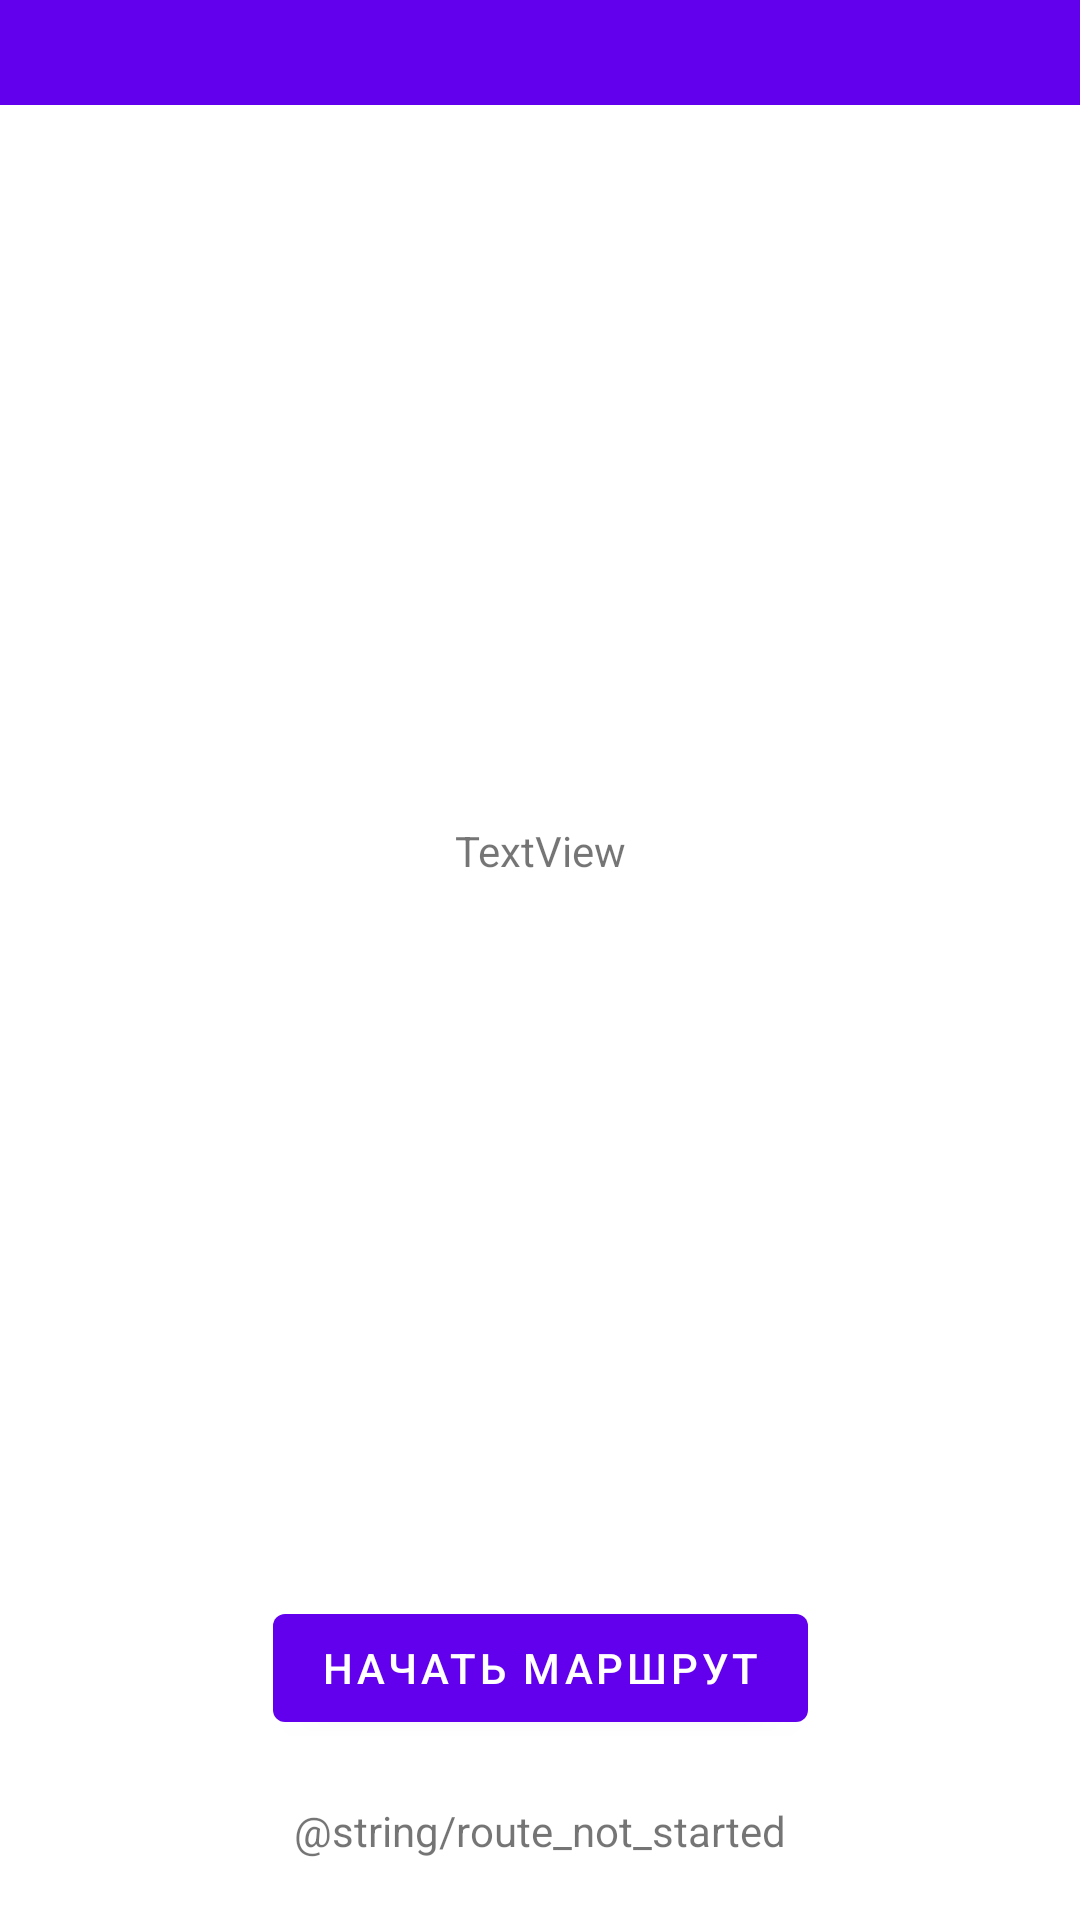

Write the Android layout XML for this screen, with the resource values it uses.
<!-- AndroidManifest.xml: activity theme Theme.QuestApp.NoActionBar -->
<!-- res/layout/activity_start_route.xml -->
<?xml version="1.0" encoding="utf-8"?>
<androidx.constraintlayout.widget.ConstraintLayout xmlns:android="http://schemas.android.com/apk/res/android"
    xmlns:app="http://schemas.android.com/apk/res-auto"
    xmlns:tools="http://schemas.android.com/tools"
    android:layout_width="match_parent"
    android:layout_height="match_parent"
    tools:context=".StartRouteActivity">

    <com.google.android.material.appbar.AppBarLayout
        android:id="@+id/appBarLayout"
        android:layout_width="match_parent"
        android:layout_height="56dp"
        android:layout_marginBottom="627dp"
        android:theme="@style/Theme.QuestApp.AppBarOverlay"
        app:layout_constraintBottom_toBottomOf="parent"
        app:layout_constraintEnd_toEndOf="parent"
        app:layout_constraintStart_toStartOf="parent"
        app:layout_constraintTop_toTopOf="parent">

        <androidx.appcompat.widget.Toolbar
            android:id="@+id/toolbar"
            android:layout_width="match_parent"
            android:layout_height="?attr/actionBarSize"
            android:background="?attr/colorPrimary"
            app:popupTheme="@style/Theme.QuestApp.PopupOverlay" />

    </com.google.android.material.appbar.AppBarLayout>

    <Button
        android:id="@+id/start_button"
        android:layout_width="wrap_content"
        android:layout_height="wrap_content"
        android:layout_marginTop="520dp"
        android:layout_marginBottom="83dp"
        android:text="@string/start_route"
        app:layout_constraintBottom_toBottomOf="parent"
        app:layout_constraintEnd_toEndOf="parent"
        app:layout_constraintStart_toStartOf="parent"
        app:layout_constraintTop_toBottomOf="@+id/appBarLayout" />

    <TextView
        android:id="@+id/textView"
        android:layout_width="wrap_content"
        android:layout_height="wrap_content"
        android:text="@string/route_not_started"
        app:layout_constraintBottom_toBottomOf="parent"
        app:layout_constraintEnd_toEndOf="parent"
        app:layout_constraintStart_toStartOf="parent"
        app:layout_constraintTop_toBottomOf="@+id/start_button" />

    <TextView
        android:id="@+id/routeDescr"
        android:layout_width="wrap_content"
        android:layout_height="wrap_content"
        android:text="TextView"
        app:layout_constraintBottom_toTopOf="@+id/start_button"
        app:layout_constraintEnd_toEndOf="parent"
        app:layout_constraintStart_toStartOf="parent"
        app:layout_constraintTop_toBottomOf="@+id/appBarLayout" />


</androidx.constraintlayout.widget.ConstraintLayout>
<!-- resources referenced by this layout -->
<resources>
  <string name="start_route">Начать маршрут</string>
  <style name="Theme.QuestApp.AppBarOverlay" parent="ThemeOverlay.AppCompat.Dark.ActionBar" />
  <style name="Theme.QuestApp.PopupOverlay" parent="ThemeOverlay.AppCompat.Light" />
  <style name="Theme.QuestApp.NoActionBar">
          <item name="windowActionBar">false</item>
          <item name="windowNoTitle">true</item>
      </style>
</resources>
